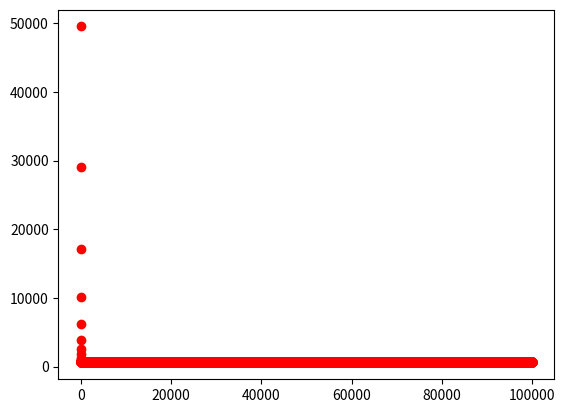

Write the Python code that produced this figure.
import numpy as np
import matplotlib.pyplot as plt

def compute_cost(x,y,m,w,b):
    cost=0
    for i in range(m):
        cost += ((np.dot(x[i],w)+b)-y[i])**2
    cost = (1/(2*m))*cost
    return cost

def derW(x,y,m,n,w,b):

    derw=np.zeros(n)
    for j in range(n):
        tderw=0
        for i in range(m):
            tderw+=((np.dot(x[i],w)+b)-y[i])*x[i][j]
        derw[j]=tderw
        
    derw/=m
    

    return derw

def derB(x,y,m,n,w,b):
    
        derb=0
        for i in range(m):
            derb+=((np.dot(x[i],w)+b)-y[i])
        derb/=m
        return derb

def grad_desc(x,y,m,n,w,b,iter,alpha,lossx,loss):
    
    for i in range(iter):
         lossx=np.append(lossx,i)
         loss=np.append(loss,compute_cost(x,y,m,w,b))
         tmp_w=w-alpha*derW(x,y,m,n,w,b)
         tmp_b=b-alpha*derB(x,y,m,n,w,b)
         w=tmp_w
         b=tmp_b
    
    plt.scatter(lossx,loss,color='red')
    plt.show()
    return w,b



x_train=np.array([[2104,5,1,45],[1416,3,2,40],[852,2,1,35]])
y_train=np.array([460,232,178])
m=np.shape(x_train)[0]
n=np.shape(x_train)[1]
w=np.zeros((n,))
b=0
alpha=0.0000001
iter=100000
lossx=np.array([])
loss=np.array([])
w,b=grad_desc(x_train,y_train,m,n,w,b,iter,alpha,lossx,loss)


print(f"Weights obtained:{w}, Bias Obtained: {b}")